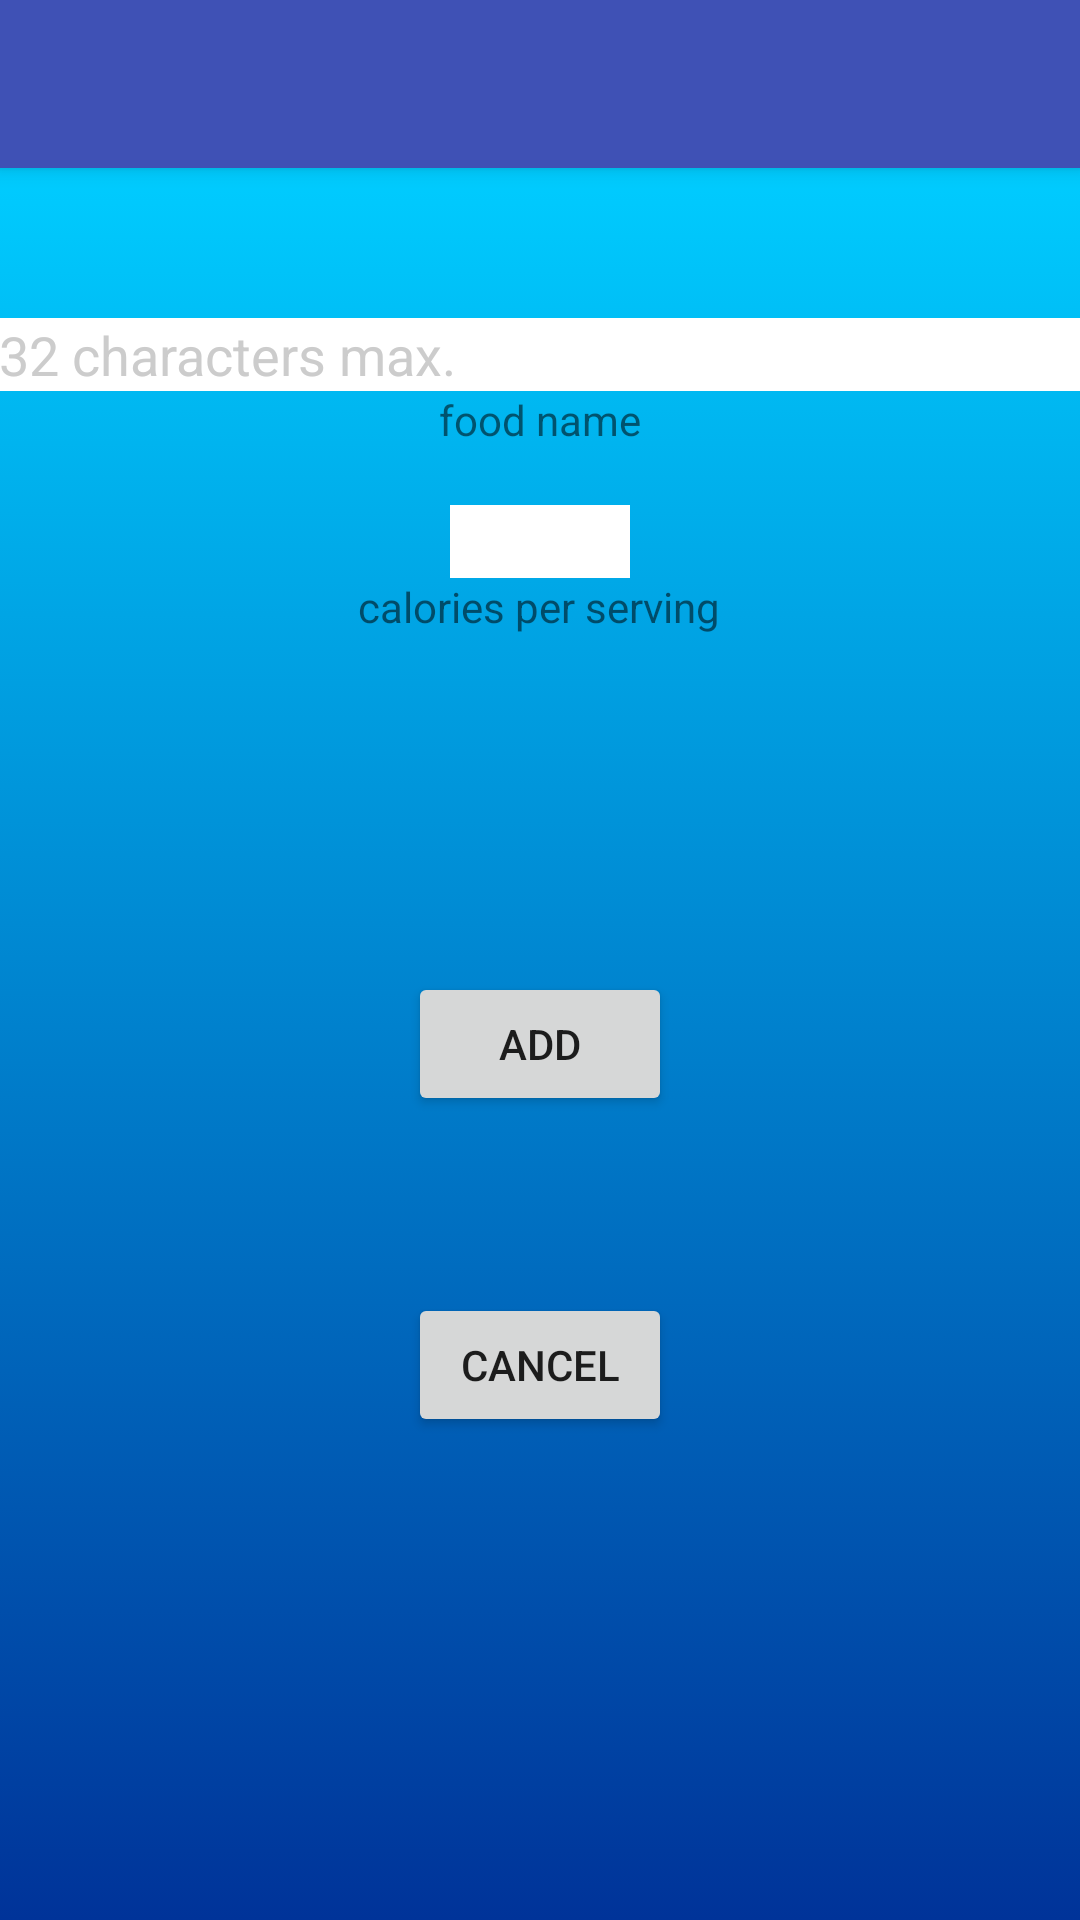

Layout XML and referenced resources for this Android screen:
<!-- AndroidManifest.xml: activity theme AppTheme.NoActionBar -->
<!-- res/layout/activity_new_meal.xml -->
<?xml version="1.0" encoding="utf-8"?>
<android.support.design.widget.CoordinatorLayout xmlns:android="http://schemas.android.com/apk/res/android"
    xmlns:app="http://schemas.android.com/apk/res-auto"
    xmlns:tools="http://schemas.android.com/tools"
    android:layout_width="match_parent"
    android:layout_height="match_parent"
    android:fitsSystemWindows="true"
    tools:context="diet.diet.NewMealActivity">

    <android.support.design.widget.AppBarLayout
        android:layout_width="match_parent"
        android:layout_height="wrap_content"
        android:theme="@style/AppTheme.AppBarOverlay">

        <android.support.v7.widget.Toolbar
            android:id="@+id/toolbar"
            android:layout_width="match_parent"
            android:layout_height="?attr/actionBarSize"
            android:background="?attr/colorPrimary"
            app:popupTheme="@style/AppTheme.PopupOverlay" />

    </android.support.design.widget.AppBarLayout>

    <include layout="@layout/content_new_meal" />

    

</android.support.design.widget.CoordinatorLayout>
<!-- res/layout/content_new_meal.xml (included above) -->
<?xml version="1.0" encoding="utf-8"?>
<RelativeLayout xmlns:android="http://schemas.android.com/apk/res/android"
    xmlns:app="http://schemas.android.com/apk/res-auto"
    xmlns:tools="http://schemas.android.com/tools"
    android:layout_width="match_parent"
    android:layout_height="match_parent"
    android:paddingBottom="@dimen/activity_vertical_margin"
    android:paddingLeft="@dimen/activity_horizontal_margin"
    android:paddingRight="@dimen/activity_horizontal_margin"
    android:paddingTop="@dimen/activity_vertical_margin"
    app:layout_behavior="@string/appbar_scrolling_view_behavior"
    tools:context="diet.diet.NewMealActivity"
    tools:showIn="@layout/activity_new_meal"
    android:background="@drawable/main_gradient">

    <Button
        android:layout_width="wrap_content"
        android:layout_height="wrap_content"
        android:text="Add"
        android:id="@+id/btn_AddToMealsList"
        android:layout_centerVertical="true"
        android:layout_centerHorizontal="true" />

    <EditText
        android:layout_width="wrap_content"
        android:layout_height="wrap_content"
        android:id="@+id/et_FoodName"
        android:hint="32 characters max."
        android:textColorHint="#CCCCCC"
        android:layout_alignParentTop="true"
        android:layout_marginTop="50dp"
        android:layout_alignParentEnd="true"
        android:layout_alignParentStart="true"
        android:inputType="textCapWords"
        android:background="#ffffff" />

    <EditText
        android:layout_width="wrap_content"
        android:layout_height="wrap_content"
        android:inputType="number|numberSigned"
        android:ems="10"
        android:id="@+id/et_Calories"
        android:layout_below="@+id/et_FoodName"
        android:layout_centerHorizontal="true"
        android:layout_marginTop="38dp"
        android:background="#ffffff"
        android:width="60dp"
        android:height="30dp" />

    <TextView
        android:layout_width="wrap_content"
        android:layout_height="wrap_content"
        android:id="@+id/tv_Warning"
        android:layout_alignParentTop="true"
        android:layout_centerHorizontal="true" />

    <TextView
        android:layout_width="wrap_content"
        android:layout_height="wrap_content"
        android:text="food name"
        android:id="@+id/tv_FoodName"
        android:layout_below="@+id/et_FoodName"
        android:layout_centerHorizontal="true" />

    <TextView
        android:layout_width="wrap_content"
        android:layout_height="wrap_content"
        android:text="calories per serving"
        android:id="@+id/tv_CaloriesPerServing"
        android:layout_below="@+id/et_Calories"
        android:layout_centerHorizontal="true" />

    <Button
        android:layout_width="wrap_content"
        android:layout_height="wrap_content"
        android:text="Cancel"
        android:id="@+id/btn_Cancel"
        android:layout_marginTop="59dp"
        android:layout_below="@+id/btn_AddToMealsList"
        android:layout_alignStart="@+id/btn_AddToMealsList" />

</RelativeLayout>
<!-- resources referenced by this layout -->
<resources>
  <!-- drawable main_gradient (drawable) -->
  <?xml version="1.0" encoding="utf-8"?>
  <selector xmlns:android="http://schemas.android.com/apk/res/android">
      <item>
          <shape>
              <gradient
                  android:angle="90"
                  android:startColor="#FF003399"
                  android:endColor="#FF00CCFF"
                  android:type="linear" />
          </shape>
      </item></selector>
  <style name="AppTheme.AppBarOverlay" parent="ThemeOverlay.AppCompat.Dark.ActionBar" />
  <style name="AppTheme.PopupOverlay" parent="ThemeOverlay.AppCompat.Light" />
  <style name="AppTheme.NoActionBar">
          <item name="windowActionBar">false</item>
          <item name="windowNoTitle">true</item>
      </style>
</resources>
